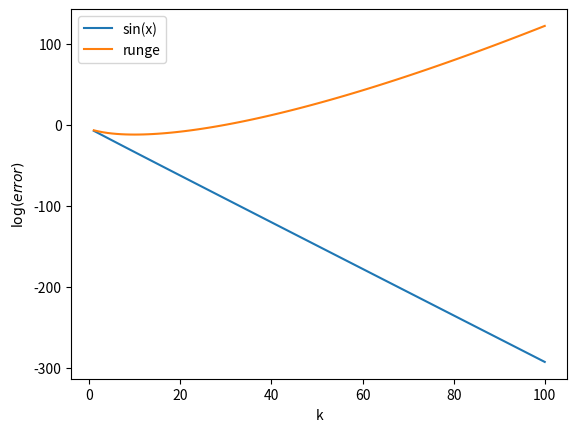

Reproduce this figure in Python.
import numpy as np
import matplotlib.pyplot as plt


def error_sine(c,k):
    error = ((k+1)**(-1/2))*((2*np.pi*k*np.exp(1))/((c-1)*(k+1)))**(k+1)
    return np.log(error)

def error_runge(c,k):
    error = ((10*k)/(c-1))**(k+1)
    return np.log(error)

k = np.linspace(1,100,100)
c = 300  # c is larger than 1 always # fix this
N = np.linspace(1,10,100)

plt.plot(k,error_sine(c,k),label = 'sin(x)');
plt.xlabel('k');
plt.ylabel('$\log({error})$');
plt.legend()
plt.show()

plt.plot(k,error_runge(c,k), label = 'runge');
plt.xlabel('k');
plt.ylabel('$\log({error})$');
plt.legend()
plt.show()
